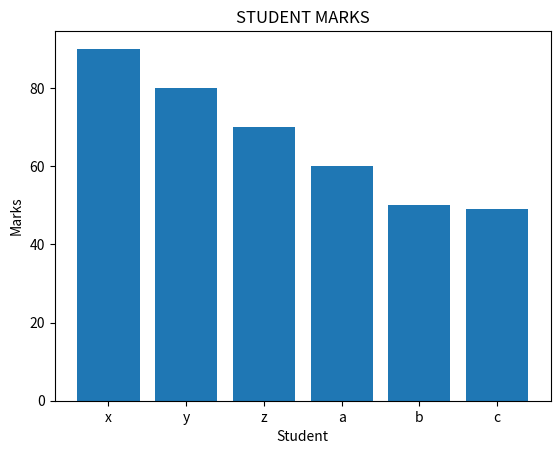

Here is the Python script that generated this plot:
import numpy as np
import matplotlib.pyplot as plt


name = np.array(["x","y","z","a","b","c"])
marks = np.array([90,80,70,60,50,49])

plt.bar(name,marks)
plt.title("STUDENT MARKS")
plt.xlabel("Student")
plt.ylabel("Marks")

plt.show()  
